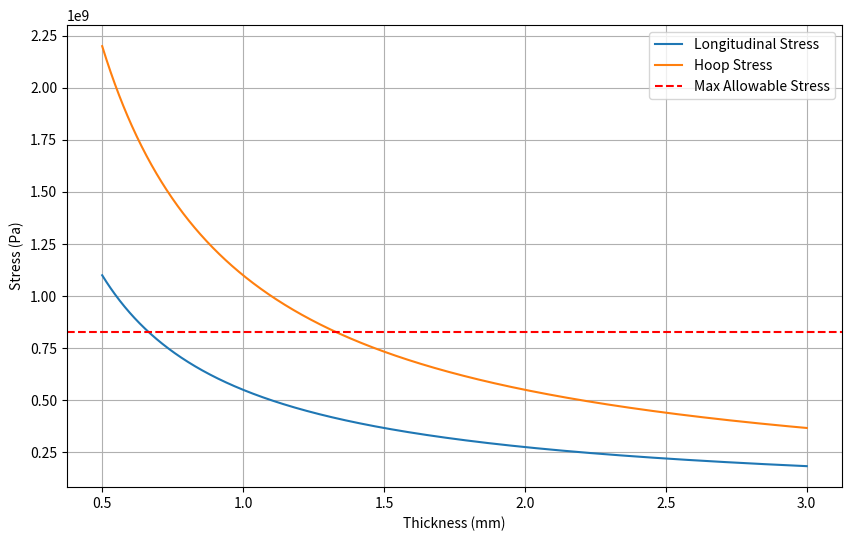

Write Python code to recreate this figure.
import numpy as np
import matplotlib.pyplot as plt
from scipy.integrate import odeint


class Material:
    """
    Represents a material with its properties.
    
    Parameters:
        name (str): The name of the material.
        density (float): The density of the material.
        young (float): Young's modulus of the material.
        poisson (float): Poisson's ratio of the material.
        allowable_stress (float): The allowable stress of the material.
    Returns:
        None
    """
    def __init__(self, name, density, young, poisson, allowable_stress):
        self.name = name
        self.den = density
        self.young = young
        self.poisson = poisson
        self.sigma_max = allowable_stress

def pressure_sphere(r: float, p: float, t = np.linspace(0.5, 3, 1000)) -> tuple:
    """
    Calculates the stress due to pressure inside a cylinder.

    Parameters:
        r (float): The radius of the cylinder in mm.
        p (float): The pressure inside the cylinder in Pa.
        t (np.ndarray): The thickenss range of the simulation in mm.
    """
    f1 = np.array(p * r / 2 / t)

    return f1, f1, p, t, r
    

def pressure_cylinder(r: float, p: float, t=np.linspace(0.5, 3, 1000)) -> tuple:
    """
    Calculates the stress due to pressure inside a sphere.

    Parameters:
        r (float): The radius of the sphere in mm.
        p (float): The pressure inside the sphere in Pa.
        t (np.ndarray): The thickenss range of the simulation in mm.
    """
    fl = np.array(p * r / 2 / t)
    fh = np.array(p * r / t)
    return fl, fh, p, t, r


def compatibility_mat(shape='sphere', *args, **kwargs):

    if shape == 'sphere' or shape == 'cylinder':
        return 0, 0, 0, 0

    elif shape != 'sphere' or shape != 'cylinder':
        # Unpack remaining variables from args
        (M21_delta, M22_delta, MS_delta, M11_delta, MC_delta, M12_delta,
         Q21_delta, Q22_delta, QS_delta, Q11_delta, QC_delta, Q12_delta,
         delta_2t, delta_s, delta_1t, delta_c,
         beta_2t, beta_s, beta_1t, beta_c,
         M21_beta, M22_beta, MS_beta, M11_beta, MC_beta, M12_beta,
         Q21_beta, Q22_beta, QS_beta, Q11_beta, QC_beta, Q12_beta) = args
        

    mat = np.array([[M21_delta, M22_delta - MS_delta, Q21_delta, Q22_delta - QS_delta],
                    [M11_delta - MC_delta, M12_delta, Q11_delta - QC_delta, Q12_delta],
                    [M21_beta, M22_beta - MS_beta, Q21_beta, Q22_beta - QS_beta],
                    [M11_beta - MC_beta, M12_beta, Q11_beta - QC_beta, Q12_beta]])

    rem = np.array([delta_2t - delta_s, delta_1t - delta_c, beta_2t - beta_s, beta_1t - beta_c]).T

    return np.linalg.solve(mat, rem)

def plot(func, mat):
    fl, fh, p, t, r = func
    max_stress = mat.sigma_max

    # Find intersections
    intersections = {'Longitudinal Stress': [], 'Hoop Stress': []}

    # Helper function to find intersections
    def find_intersections(stress, label):
        for i in range(1, len(t)):
            if (stress[i-1] - max_stress) * (stress[i] - max_stress) < 0:
                # Linear interpolation for more accurate intersection point
                x_intersect = t[i-1] + (t[i] - t[i-1]) * (max_stress - stress[i-1]) / (stress[i] - stress[i-1])
                intersections[label].append((x_intersect, max_stress))

    find_intersections(fl, 'Longitudinal Stress')
    find_intersections(fh, 'Hoop Stress')

    # Plotting
    plt.figure(figsize=(10, 6))
    plt.plot(t, fl, label='Longitudinal Stress')
    plt.plot(t, fh, label='Hoop Stress')
    plt.axhline(max_stress, color='red', linestyle='--', label='Max Allowable Stress')
    plt.xlabel('Thickness (mm)')
    plt.ylabel('Stress (Pa)')
    plt.legend()
    plt.grid(True)
    plt.show()

    # Printing intersections
    for stress_type, points in intersections.items():
        for point in points:
            print(f"Intersection at {stress_type}: Thickness = {point[0]:.2f} mm")

    minimum_thickness = max(intersections['Longitudinal Stress'][0][0], intersections['Hoop Stress'][0][0])

    print(f"Minimum thickness required with safety factor of 1.2: {1.2 * minimum_thickness:.2f} mm")
    

aluminium = Material('Aluminium', 2700, 70e9, 0.33, 100e6)
steel = Material('Steel', 7850, 210e9, 0.3, 440e6)
titanium = Material('Titanium', 4500, 110e9, 0.34, 827e6)

cylinder = pressure_cylinder(500, 2.2e6)
sphere = pressure_sphere(500, 2.2e6)

plot(cylinder, titanium)